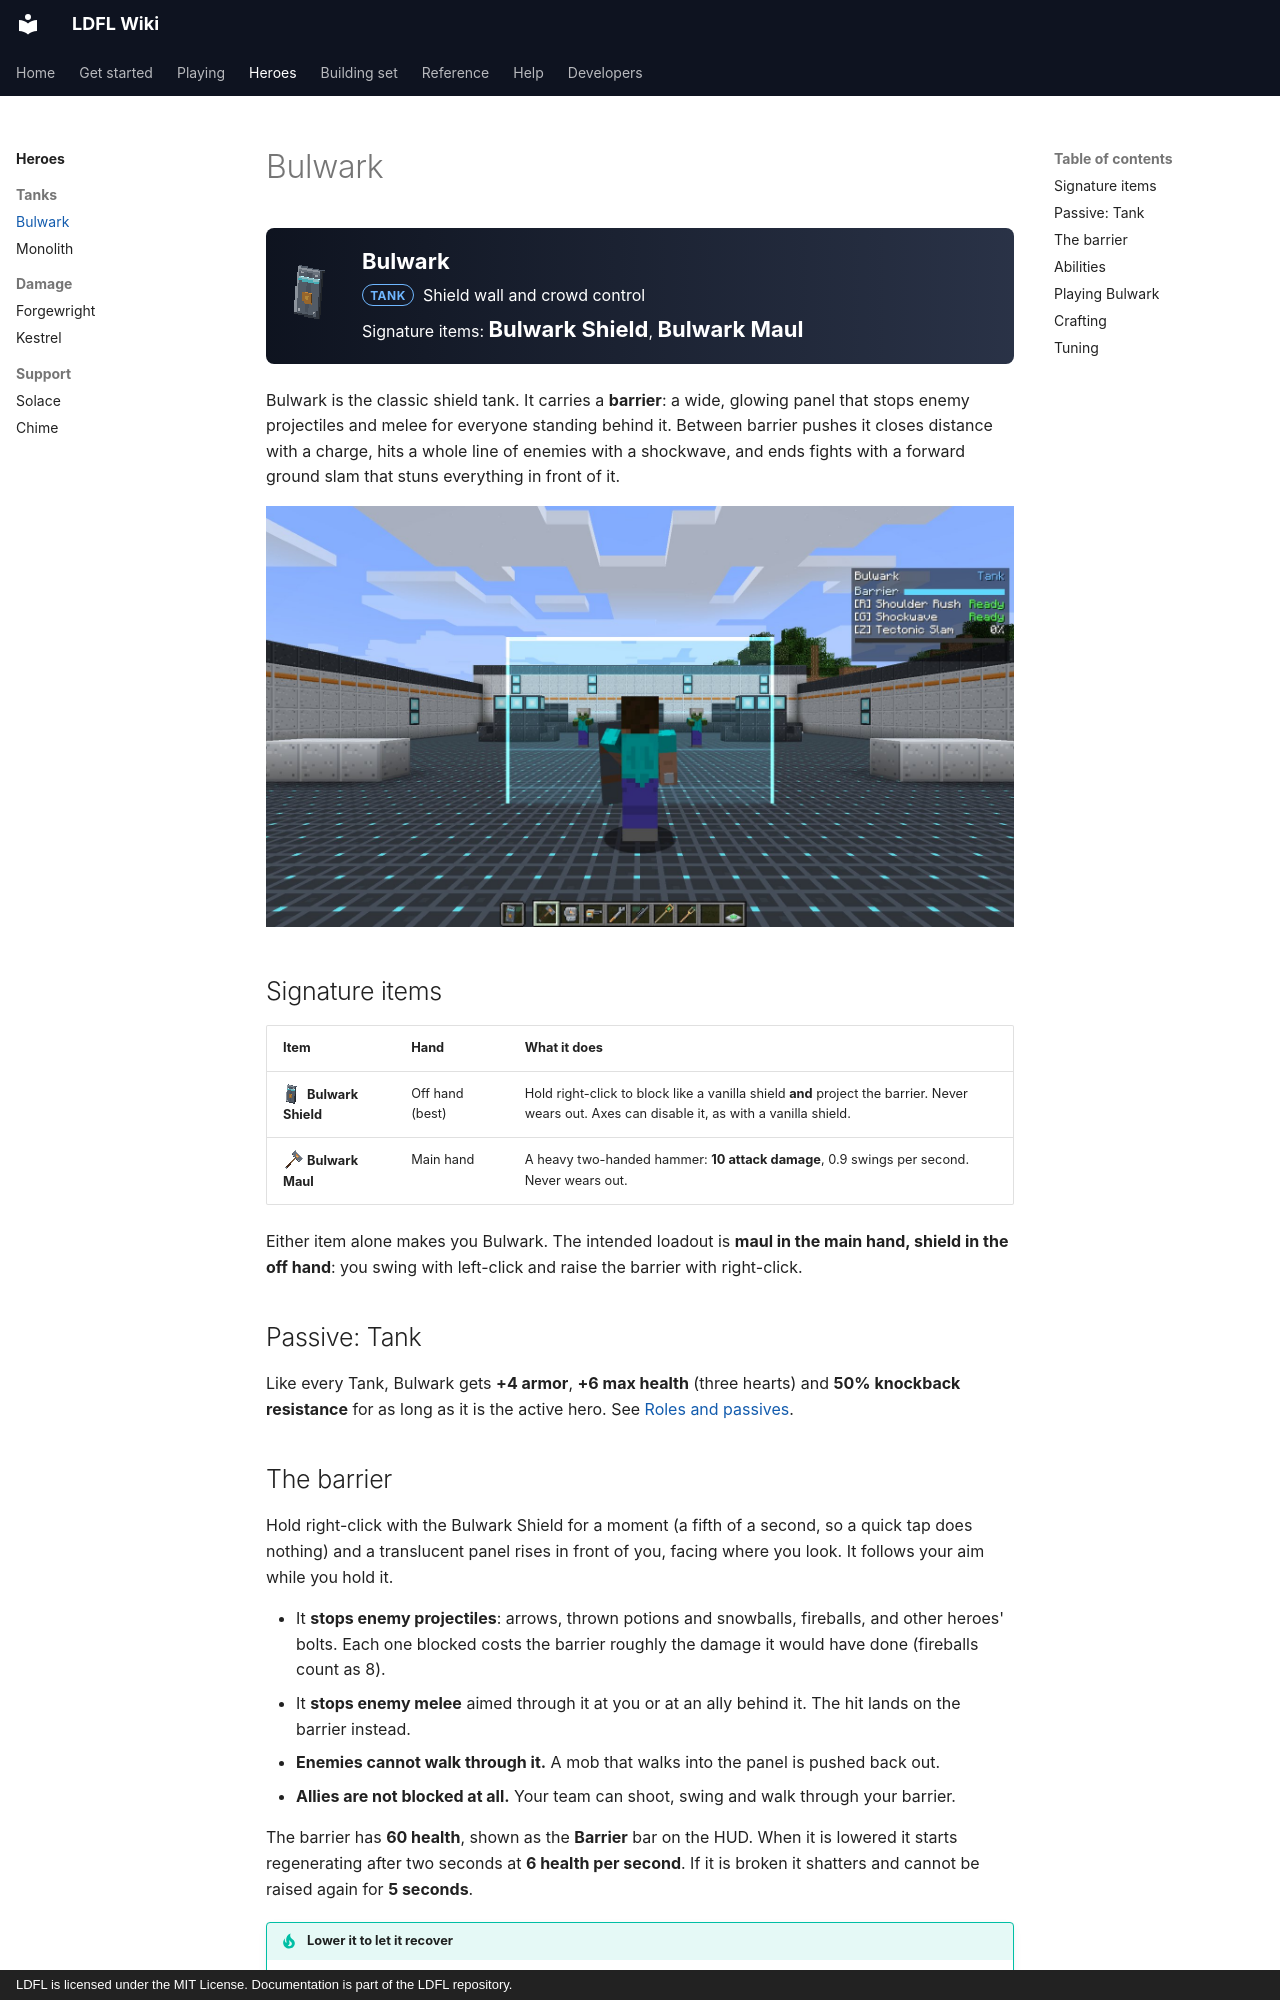

repository: Mica-Technologies/LDFL · page: heroes/bulwark/index.html · generator: mkdocs · copyright: LDFL is licensed under the MIT License. Documentation is part of the LDFL repository.

# Bulwark

<div class="hero-strip" markdown>
<img src="../../assets/images/icons/bulwark_shield.png" alt="">
<div class="meta">
<strong>Bulwark</strong>
<span><span class="role tank">Tank</span> &nbsp;Shield wall and crowd control</span>
<span>Signature items: <strong>Bulwark Shield</strong>, <strong>Bulwark Maul</strong></span>
</div>
</div>

Bulwark is the classic shield tank. It carries a **barrier**: a wide, glowing panel that stops
enemy projectiles and melee for everyone standing behind it. Between barrier pushes it closes
distance with a charge, hits a whole line of enemies with a shockwave, and ends fights with a
forward ground slam that stuns everything in front of it.

![Bulwark with the barrier raised, holding the line in front of a group of zombies](../assets/images/bulwark-barrier.jpg)

## Signature items

| Item | Hand | What it does |
| --- | --- | --- |
| <img class="icon" src="../../assets/images/icons/bulwark_shield.png" alt=""> **Bulwark Shield** | Off hand (best) | Hold right-click to block like a vanilla shield **and** project the barrier. Never wears out. Axes can disable it, as with a vanilla shield. |
| <img class="icon" src="../../assets/images/icons/bulwark_maul.png" alt=""> **Bulwark Maul** | Main hand | A heavy two-handed hammer: **10 attack damage**, 0.9 swings per second. Never wears out. |

Either item alone makes you Bulwark. The intended loadout is **maul in the main hand, shield in
the off hand**: you swing with left-click and raise the barrier with right-click.

## Passive: Tank

Like every Tank, Bulwark gets **+4 armor**, **+6 max health** (three hearts) and **50% knockback
resistance** for as long as it is the active hero. See [Roles and passives](../guide/roles.md).

## The barrier

Hold right-click with the Bulwark Shield for a moment (a fifth of a second, so a quick tap does
nothing) and a translucent panel rises in front of you, facing where you look. It follows your
aim while you hold it.

- It **stops enemy projectiles**: arrows, thrown potions and snowballs, fireballs, and other
  heroes' bolts. Each one blocked costs the barrier roughly the damage it would have done
  (fireballs count as 8).
- It **stops enemy melee** aimed through it at you or at an ally behind it. The hit lands on the
  barrier instead.
- **Enemies cannot walk through it.** A mob that walks into the panel is pushed back out.
- **Allies are not blocked at all.** Your team can shoot, swing and walk through your barrier.

The barrier has **60 health**, shown as the **Barrier** bar on the HUD. When it is lowered it
starts regenerating after two seconds at **6 health per second**. If it is broken it shatters and
cannot be raised again for **5 seconds**.

!!! tip "Lower it to let it recover"

    The barrier only regenerates while it is down. Holding it up through a long fight drains it;
    dropping it for a few seconds behind cover tops it back up. Watch the bar colour: blue above
    half, amber below half, red under a quarter.
